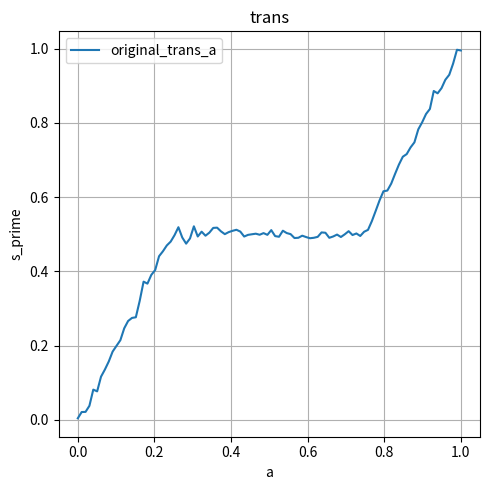

Here is the Python script that generated this plot:
import numpy as np
import matplotlib.pyplot as plt
import scipy

def reshapeaction_transition(e,alpha=1.0,beta=1.0,randomness=0.01):
    a = scipy.special.betainc(alpha, beta, e)
    k = 2
    acceleration = (a < (0.5/k)) * k * a + (a > (1 - 0.5/k)) *(k*a +1-k) + (a>=(0.5/k)) * (a <= (1 - 0.5/k)) * 0.5
    acceleration += randomness * np.random.normal(size=a.size)
    return acceleration

# def reshapeaction_transition(e,alpha=1.0,beta=1.0,randomness=0.01):
#     a = scipy.special.betainc(alpha, beta, e)
#     acceleration = (a <0.5) * 0 + (a >= 0.5) *((a - 0.5) / 0.5)
#     acceleration += randomness * np.random.normal(size=a.size)
#     return acceleration

# def reshapeaction_transition(e,alpha=1.0,beta=1.0,randomness=0.01):
#     a = scipy.special.betainc(alpha, beta, e)
#     acceleration = (a <0.5) * 2*a + (a >= 0.5) * 1
#     acceleration += randomness * np.random.normal(size=a.size)
#     return acceleration

if __name__ == '__main__':
    # 创建一个从0到1之间的一系列x值
    x = np.linspace(0, 1, 100)

    # 创建一个图形窗口
    plt.figure(figsize=(5, 5))

    plt.subplot(1, 1, 1)
    transition_value = [reshapeaction_transition(xi) for xi in x]
    plt.plot(x, transition_value, label='original_trans_a')
    plt.xlabel('a')
    plt.ylabel('s_prime')
    plt.title('trans')
    plt.grid(True)
    plt.legend()

    # 显示图形
    plt.tight_layout()
    plt.show()

